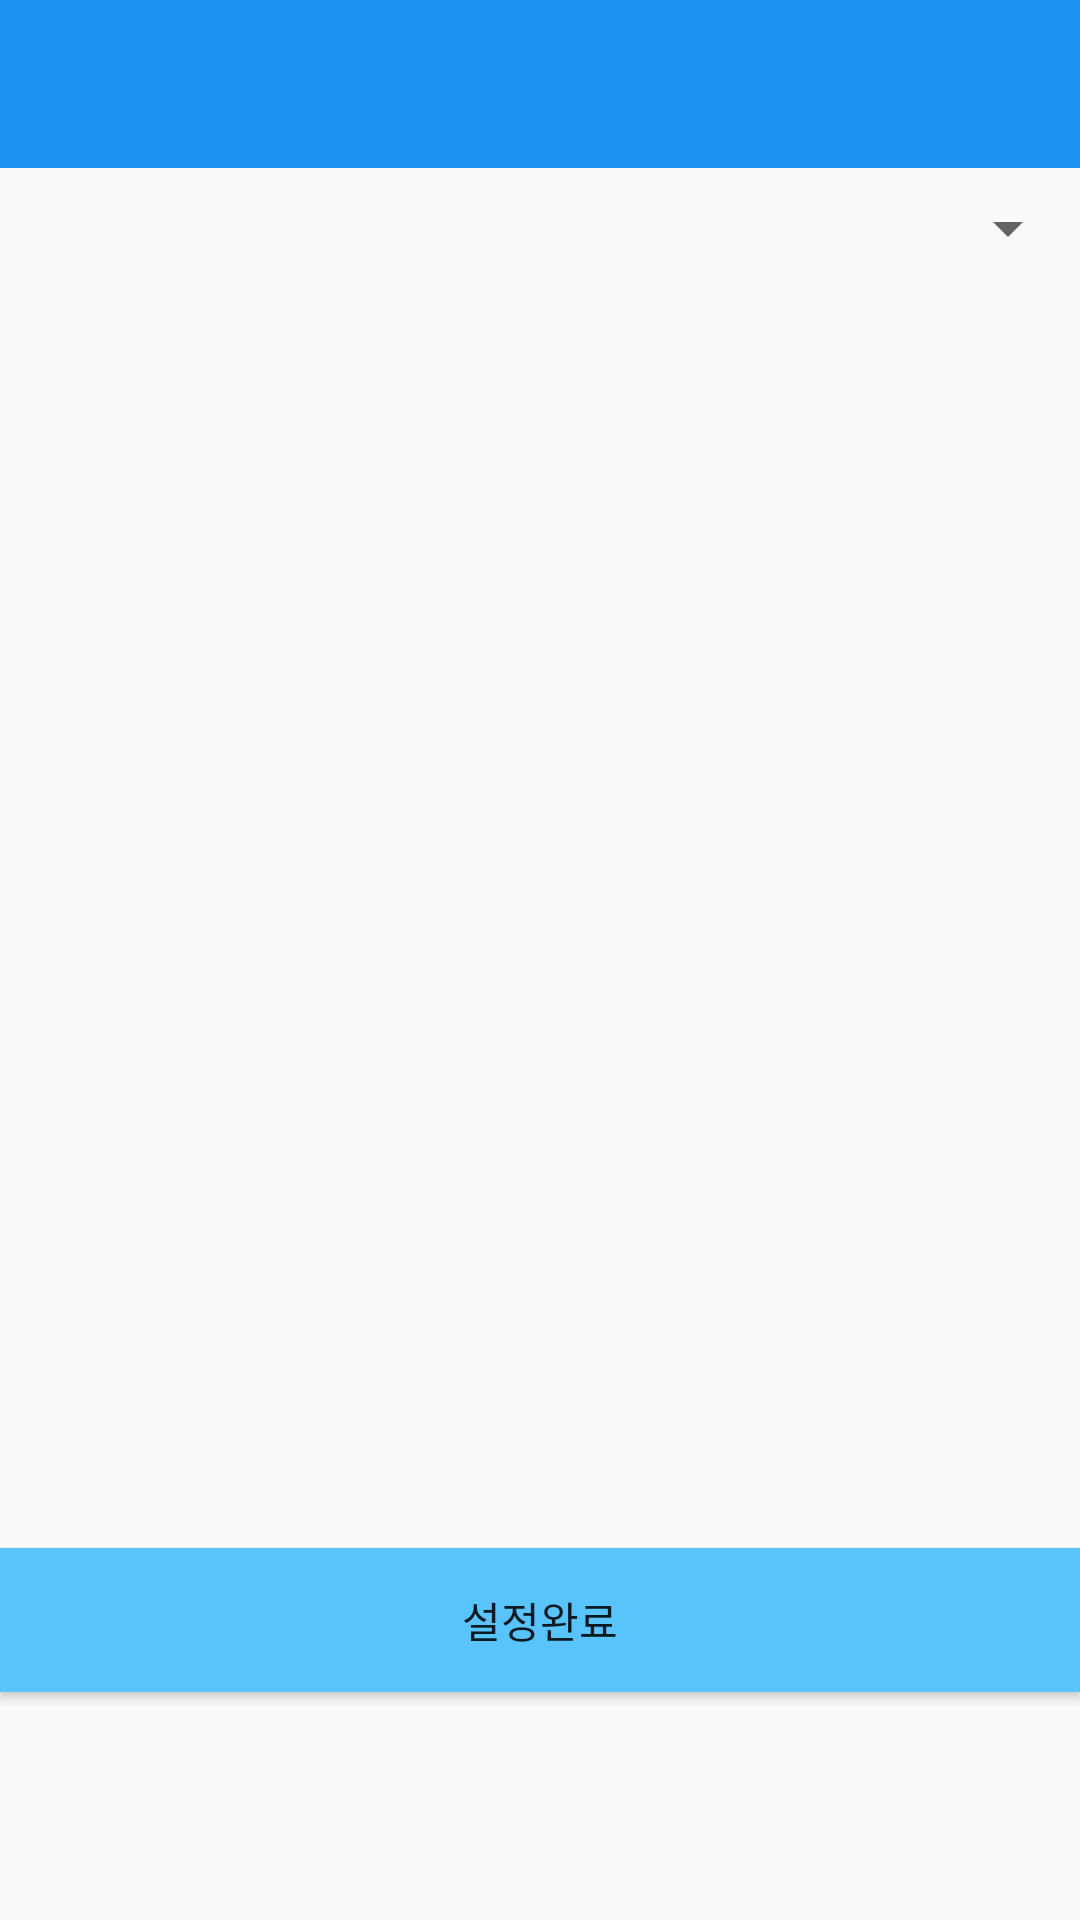

The Android layout XML behind this screen, and the referenced resources:
<!-- AndroidManifest.xml: application theme MyMaterialTheme -->
<!-- res/layout/dine.xml -->
<LinearLayout xmlns:android="http://schemas.android.com/apk/res/android"
    android:layout_width="fill_parent"
    android:layout_height="fill_parent"
    android:orientation="vertical">

    <android.support.v7.widget.Toolbar
        android:id="@+id/toolbar1"
        android:layout_height="wrap_content"
        android:layout_width="match_parent"
        android:background="@color/PrimaryColor"
        android:theme="@style/Base.ThemeOverlay.AppCompat.Dark" />

    <Spinner
        android:id="@+id/spinner"
        android:layout_width="match_parent"
        android:layout_height="40dp" />

    <GridView
        android:layout_width="match_parent"
        android:layout_height="420dp"
        android:id="@+id/gridview" />

    <Button
        android:text="설정완료"
        android:layout_width="match_parent"
        android:background="@drawable/settingok"
        android:layout_height="wrap_content"
        android:id="@+id/button"
        android:onClick="settingClick"/>

</LinearLayout>
<!-- resources referenced by this layout -->
<resources>
  <color name="PrimaryColor">#1b92f1</color>
  <!-- drawable settingok: png bitmap (drawable, 2924 bytes) -->
  <style name="MyMaterialTheme" parent="MyMaterialTheme.Base">
  
      </style>
  <style name="MyMaterialTheme.Base" parent="Theme.AppCompat.Light.DarkActionBar">
          <item name="windowNoTitle">true</item>
          <item name="windowActionBar">false</item>
          <item name="colorPrimary">@color/colorPrimary</item>
          <item name="colorPrimaryDark">@color/colorPrimaryDark</item>
          <item name="colorAccent">@color/colorAccent</item>
      </style>
  <color name="colorPrimary">#1b92f1</color>
  <color name="colorPrimaryDark">#1b92f1</color>
  <color name="colorAccent">#c8e8ff</color>
</resources>
